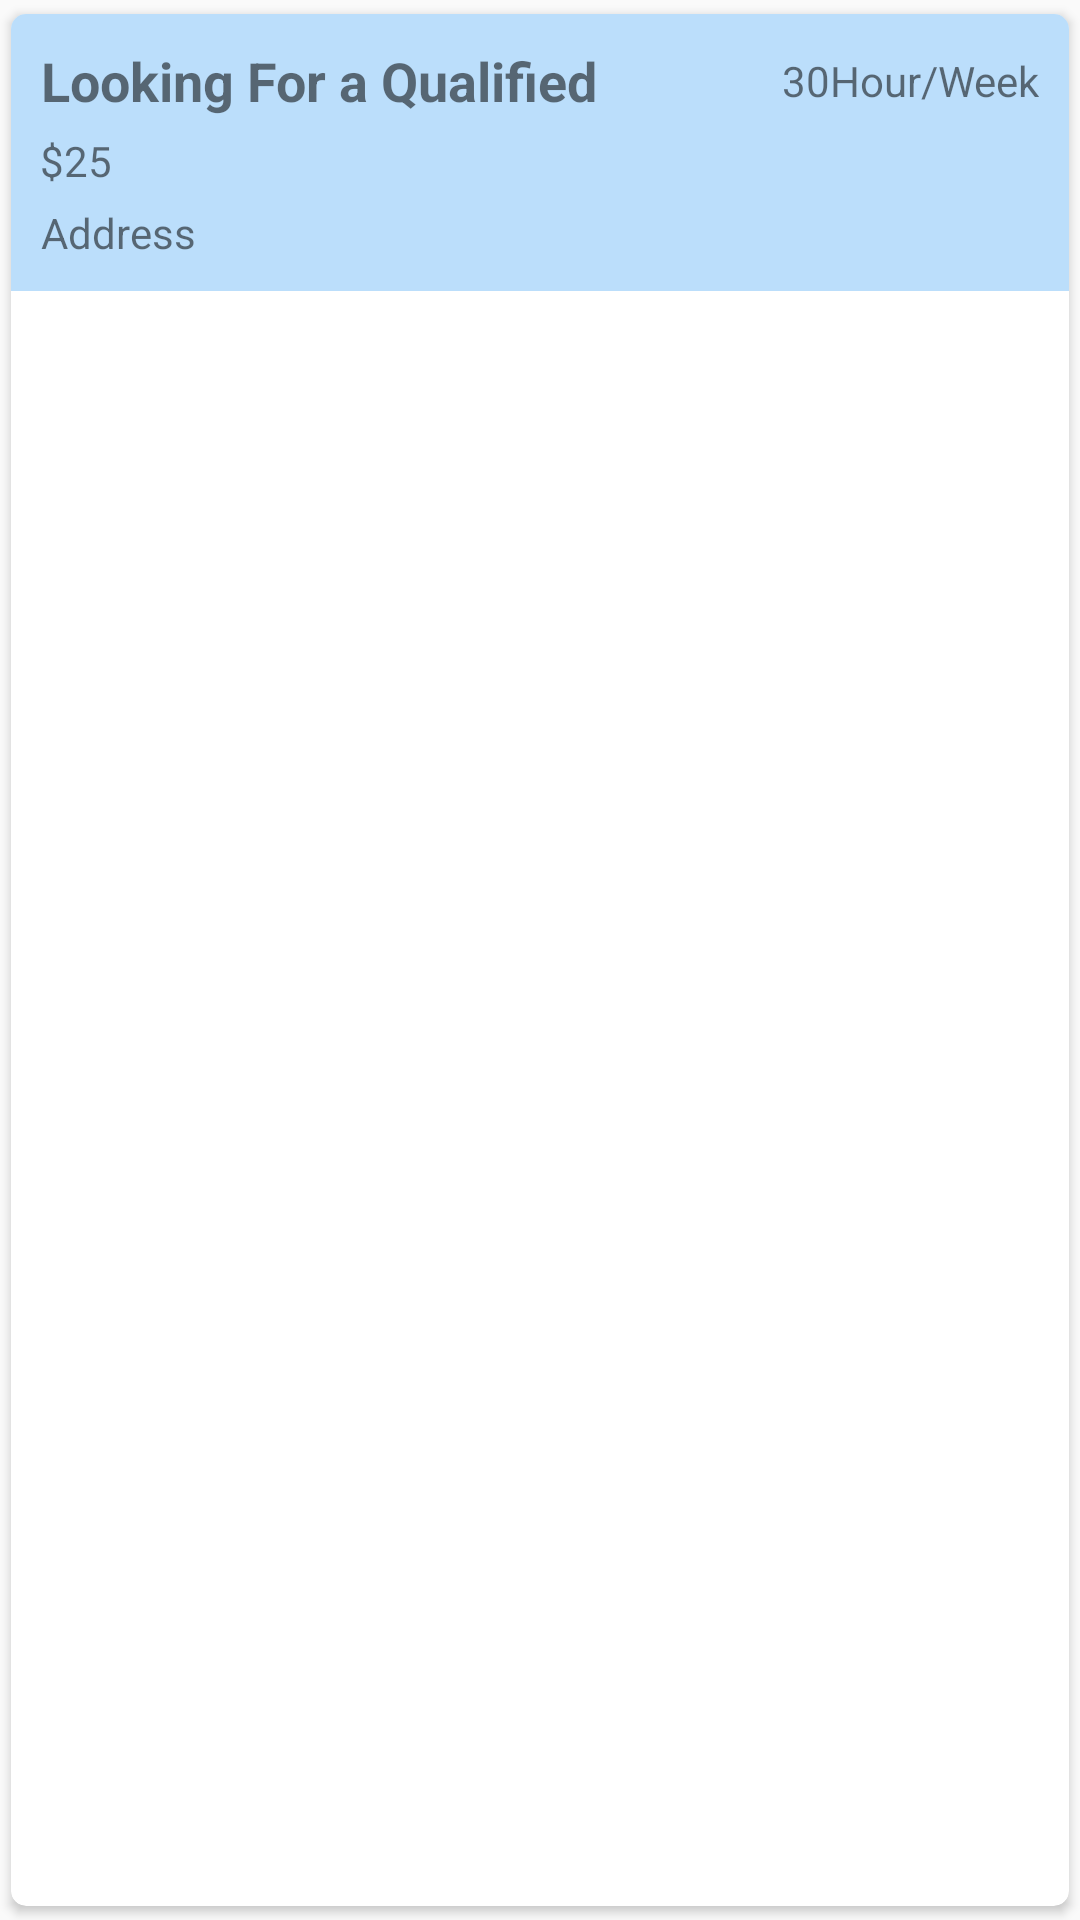

Layout XML and referenced resources for this Android screen:
<!-- AndroidManifest.xml: application theme AppTheme -->
<!-- res/layout/post_item.xml -->
<?xml version="1.0" encoding="utf-8"?>
<androidx.cardview.widget.CardView xmlns:android="http://schemas.android.com/apk/res/android"
    xmlns:app="http://schemas.android.com/apk/res-auto"
    android:id="@+id/cv_text"
    android:layout_width="match_parent"
    android:layout_height="wrap_content"
    android:layout_marginStart="5dp"
    android:layout_marginEnd="5dp"
    android:layout_marginBottom="2dp"
    android:orientation="vertical"
    app:cardCornerRadius="5dp"
    app:cardUseCompatPadding="true"
    app:elevation="10dp">

    <LinearLayout
        android:id="@+id/llPostCellBg"
        android:layout_width="match_parent"
        android:layout_height="wrap_content"
        android:background="@color/caregiver_post_bg"
        android:orientation="vertical"
        android:padding="10dp">

        <LinearLayout
            android:layout_width="match_parent"
            android:layout_height="wrap_content"
            android:gravity="center_vertical"
            android:orientation="horizontal">

            <TextView
                android:id="@+id/tv_title"
                android:layout_width="0dp"
                android:layout_height="wrap_content"
                android:layout_marginRight="10dp"
                android:layout_weight="1"
                android:maxLines="1"
                android:text="Looking For a Qualified Babysitters forLooking For a Qualified Babysitters for"
                android:textSize="18sp"
                android:textStyle="bold" />

            <TextView
                android:id="@+id/tv_time"
                android:layout_width="wrap_content"
                android:layout_height="wrap_content"
                android:gravity="center"
                android:text="30Hour/Week"
                android:textSize="14sp"
                android:textStyle="normal" />

        </LinearLayout>

        <TextView
            android:id="@+id/tv_rate"
            android:layout_width="wrap_content"
            android:layout_height="wrap_content"
            android:layout_marginTop="5dp"
            android:drawableLeft="@drawable/br"
            android:gravity="center"
            android:text="$25"
            android:textSize="14sp"
            android:textStyle="normal" />

        <LinearLayout
            android:layout_width="match_parent"
            android:layout_height="wrap_content"
            android:layout_marginTop="5dp"
            android:orientation="horizontal">

            <TextView
                android:id="@+id/tv_add"
                android:layout_width="0dp"
                android:layout_height="wrap_content"
                android:layout_gravity="center_vertical"
                android:layout_weight="1"
                android:gravity="start"
                android:text="Address"
                android:textSize="14sp"
                android:textStyle="normal" />


            <ImageView
                android:id="@+id/share"
                android:layout_width="wrap_content"
                android:layout_height="wrap_content"
                android:padding="5dp"
                android:src="@drawable/ic_shareb_black_24dp" />

            <ImageView
                android:id="@+id/ivFav"
                android:layout_width="wrap_content"
                android:layout_height="wrap_content"
                android:layout_marginLeft="10dp"
                android:padding="5dp"
                android:src="@drawable/ic_black_heart" />

        </LinearLayout>
    </LinearLayout>

</androidx.cardview.widget.CardView>
<!-- resources referenced by this layout -->
<resources>
  <color name="caregiver_post_bg">#BBDEFB</color>
  <!-- drawable br (drawable) -->
  <?xml version="1.0" encoding="utf-8"?>
  <shape xmlns:android="http://schemas.android.com/apk/res/android"
      android:shape="oval">
      <solid android:color="#646368" />
  
  </shape>
  <style name="AppTheme" parent="Theme.AppCompat.Light.DarkActionBar">
          
          <item name="colorPrimary">@color/colorPrimary</item>
          <item name="colorPrimaryDark">@color/colorPrimaryDark</item>
          <item name="colorAccent">@color/colorAccent</item>
      </style>
  <color name="colorPrimary">#FF4314</color>
  <color name="colorPrimaryDark">#FF4314</color>
  <color name="colorAccent">#FF4314</color>
</resources>
